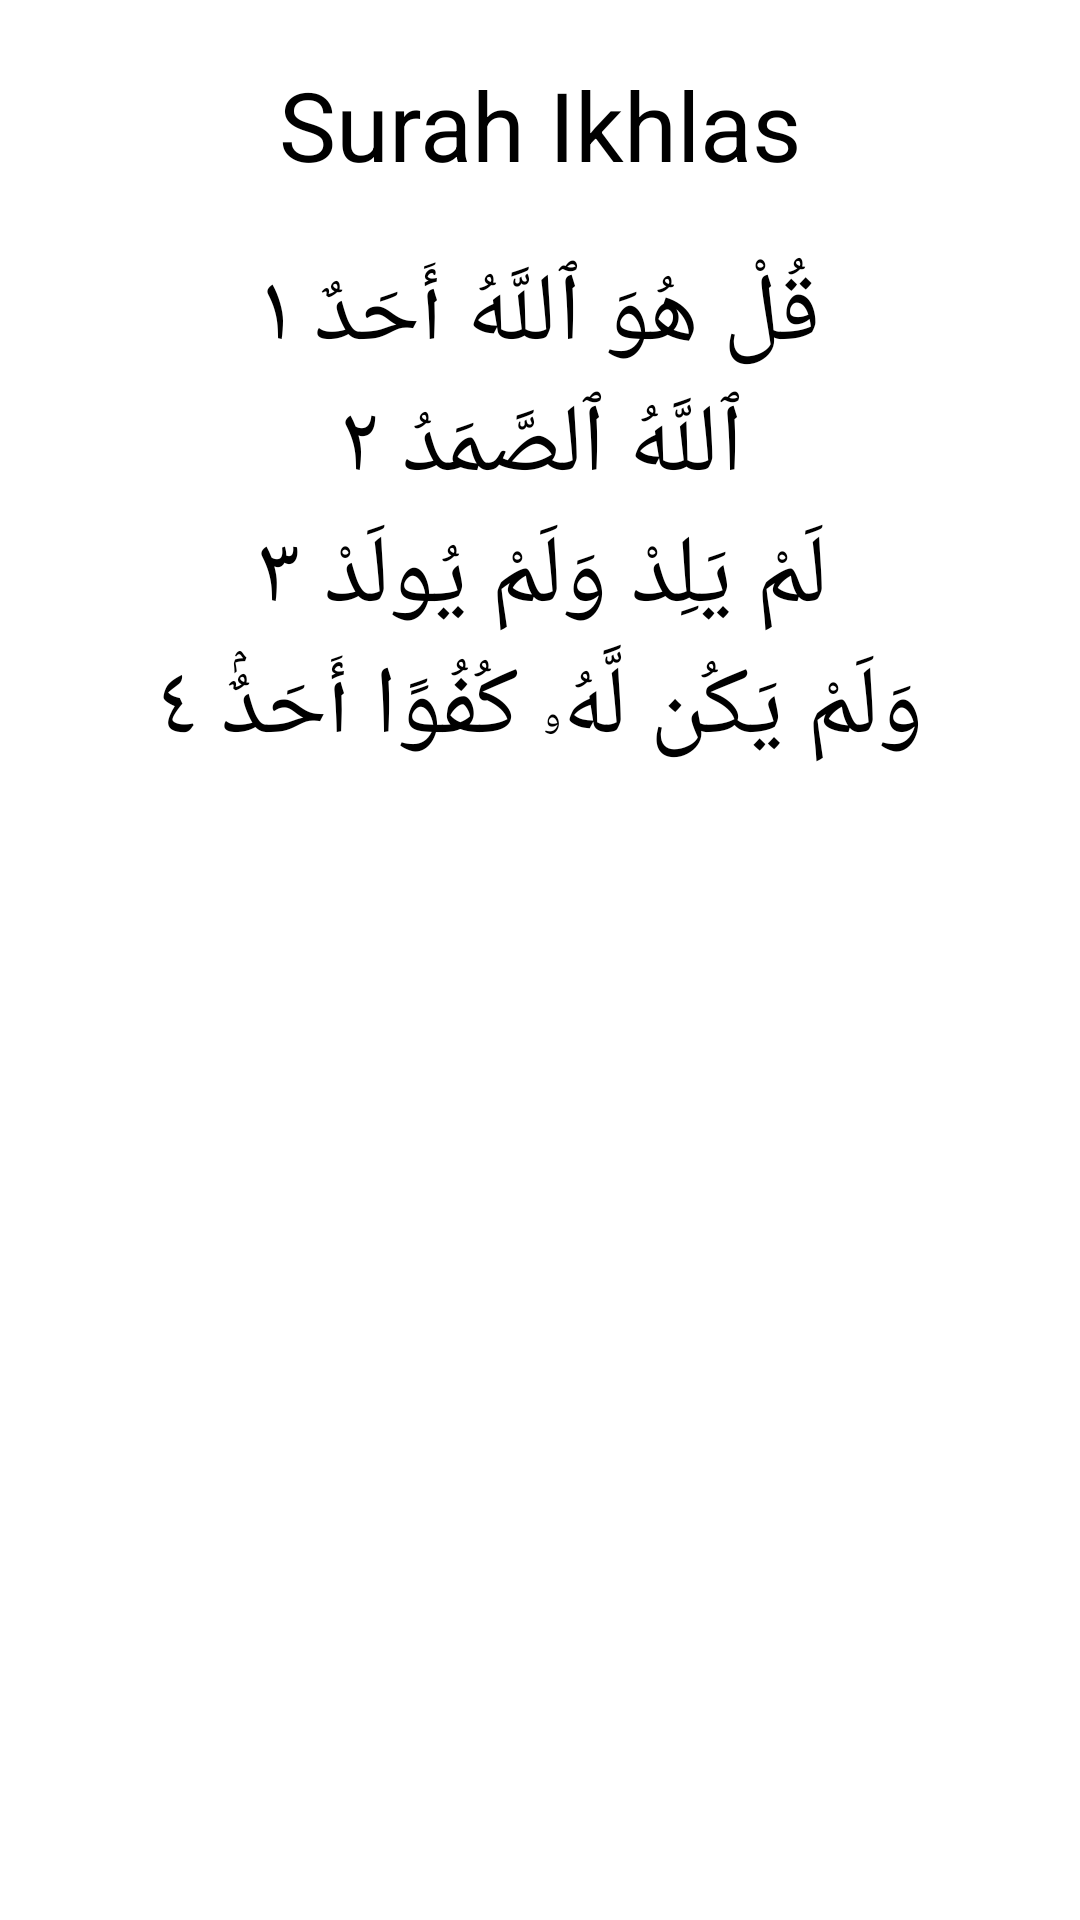

Layout XML and referenced resources for this Android screen:
<!-- AndroidManifest.xml: application theme Theme.EmotionDetector -->
<!-- res/layout/activity_surah_ikhlas.xml -->
<?xml version="1.0" encoding="utf-8"?>
<ScrollView xmlns:android="http://schemas.android.com/apk/res/android"
    xmlns:app="http://schemas.android.com/apk/res-auto"
    xmlns:tools="http://schemas.android.com/tools"
    android:layout_width="match_parent"
    android:layout_height="match_parent"
    tools:context=".SurahIkhlas">

    <LinearLayout
        android:layout_width="match_parent"
        android:layout_height="match_parent"
        android:orientation="vertical">


        <TextView
            android:layout_width="match_parent"
            android:layout_height="wrap_content"
            android:layout_marginVertical="20sp"
            android:gravity="center_horizontal"
            android:text="Surah Ikhlas"
            android:textColor="@color/black"
            android:textSize="32sp" />

        <TextView
            android:layout_width="match_parent"
            android:layout_height="wrap_content"
            android:gravity="center_horizontal"
            android:text="قُلْ هُوَ ٱللَّهُ أَحَدٌ ١"
            android:textColor="@color/black"
            android:textSize="32sp" />

        <TextView
            android:layout_width="match_parent"
            android:layout_height="wrap_content"
            android:gravity="center_horizontal"
            android:text="ٱللَّهُ ٱلصَّمَدُ ٢"
            android:textColor="@color/black"
            android:textSize="32sp" />

        <TextView
            android:layout_width="match_parent"
            android:layout_height="wrap_content"

            android:gravity="center_horizontal"
            android:text="لَمْ يَلِدْ وَلَمْ يُولَدْ ٣"
            android:textColor="@color/black"
            android:textSize="32sp" />

        <TextView
            android:layout_width="match_parent"
            android:layout_height="wrap_content"
            android:gravity="center_horizontal"
            android:text="وَلَمْ يَكُن لَّهُۥ كُفُوًا أَحَدٌۢ ٤"
            android:textColor="@color/black"
            android:textSize="32sp" />


    </LinearLayout>


</ScrollView>
<!-- resources referenced by this layout -->
<resources>
  <color name="black">#FF000000</color>
  <style name="Theme.EmotionDetector" parent="Theme.MaterialComponents.DayNight.DarkActionBar">
          
          <item name="colorPrimary">@color/background</item>
          <item name="colorPrimaryVariant">@color/background</item>
          <item name="colorOnPrimary">@color/white</item>
          
          <item name="colorSecondary">@color/teal_200</item>
          <item name="colorSecondaryVariant">@color/teal_700</item>
          <item name="colorOnSecondary">@color/black</item>
          
          <item name="android:statusBarColor">?attr/colorPrimaryVariant</item>
          
      </style>
  <color name="background">#1F3C51</color>
  <color name="white">#FFFFFFFF</color>
  <color name="teal_200">#FF03DAC5</color>
  <color name="teal_700">#FF018786</color>
</resources>
